pico-8 play session: no input (idle), after a click and taps of 🅾, ❎, 🅾+❎, 🅾 in the second before t = 0

[t = 1 s] idle ~1s (no d-pad/buttons)
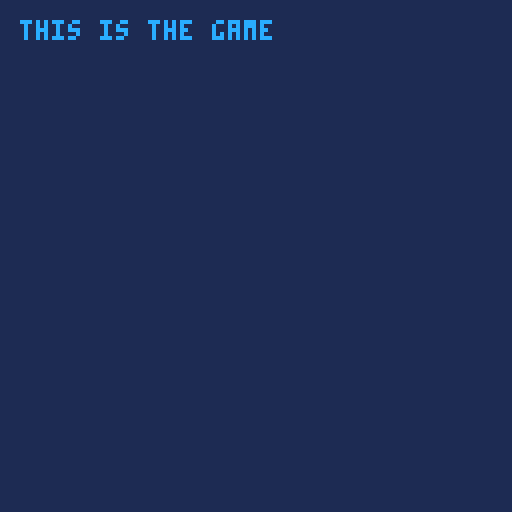

pico-8 cartridge
version 42
__lua__
--fishing game 🐱 
--by alex & kota
-------------------------------

function _init()
 --create fish arcetypes
 init_fish()
 
 --set update/draw
 _upd=update_game
 _drw=draw_game
end


function _update()
 _upd()
end


function _draw()
 _drw()
end


--== random helpers ==----------

--printing

--prints with a border
function bprint(text,x,y,c,bc)
 for i=x-1,x+1 do
  for j=y-1,y+1 do
   print(text,i,j,bc)
  end
 end
 print(text,x,y,c)
end

--prints with a centered border
--(set x=63 to center on screen)
function bprint_cent(str,x,y,c,bc)
 bprint(str,x-(#str*2),y,c,bc)
end
-->8
--game/menu
--== game ==--------------------

function init_game()

end


function update_game() 
 ----player cant move if show_menu
 --if(not show_menu)update_player()
end


function draw_game()
 cls(1)
 
 --draw main menu
 if(show_menu)draw_main_menu()
 
 print("this is the game",5,5,12)
end 


--== main menu ==---------------


show_menu=true

--displays menu overlay on top
--of game
function draw_main_menu()
 --stop drawing menu if btn
 if(btn(❎)or btn(🅾️))show_menu=false

 print("★ this is the main menu ★",10,60,7)
 print("∧PRESS ❎ OR 🅾️ TO CONTINUE∧",4,67,13)
end
-->8
--fish

--★ todo: shinies

--[[ fish structure
 name, size, sprt (sprite #)
 , w, h (sprite width/height)
]]--

fishes={} --arcetype table

--add fish to fishes table
function make_fish(name,size,sprt,w,h)
 add(fishes,
  {name=name
  ,sprt=sprt
  ,w=w,h=h
  ,size=size}
 )
end

--fully populates fishes table
--◆this can be optimized for
--tokens if need be
function init_fish()
 --example testing
 make_fish("freshwater fuckass"
  ,10,1,2,1)
 make_fish("jeremy"
  ,4,3,2,1)
end
__gfx__
00000000000000000000000000000000000000000000000000000000000000000000000000000000000000000000000000000000000000000000000000000000
00000000000000000000000000000000000000000000000000000000000000000000000000000000000000000000000000000000000000000000000000000000
00700700000000000000000000000000000000000000000000000000000000000000000000000000000000000000000000000000000000000000000000000000
00077000000000000000000000000000000000000000000000000000000000000000000000000000000000000000000000000000000000000000000000000000
00077000000000000000000000000000000000000000000000000000000000000000000000000000000000000000000000000000000000000000000000000000
00700700000000000000000000000000000000000000000000000000000000000000000000000000000000000000000000000000000000000000000000000000
